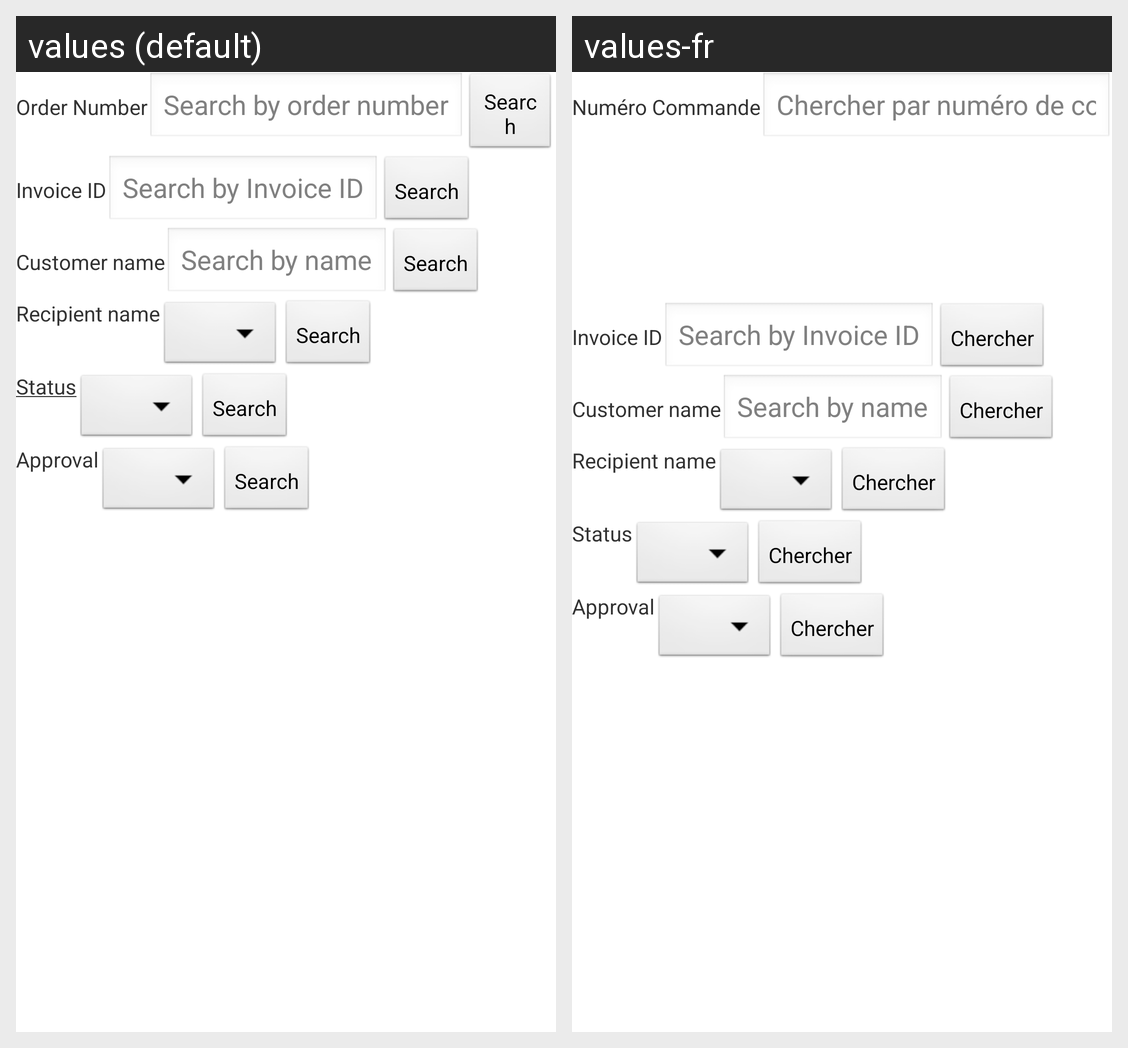

Strings drawn on this Android screen and how each of the app's shown locales translates them:
Android screen res/layout/dialog_search_order.xml rendered under 2 locales, left to right: values (default), values-fr. Device: Nexus 5 (rendered at 1080×1920; each locale shown at half size, 540×960, under a caption strip naming it); theme AppTheme.
Strings drawn on this screen, with the default value and each locale's value (text and hints the layout hard-codes, and strings that could not be matched under every locale, appear in the picture but are not listed):

order_no
  values: Order Number
  values-fr: Numéro Commande

search_num
  values: Search by order number
  values-fr: Chercher par numéro de commande

search
  values: Search
  values-fr: Chercher

textview_status
  values: Status
  values-fr: Status
